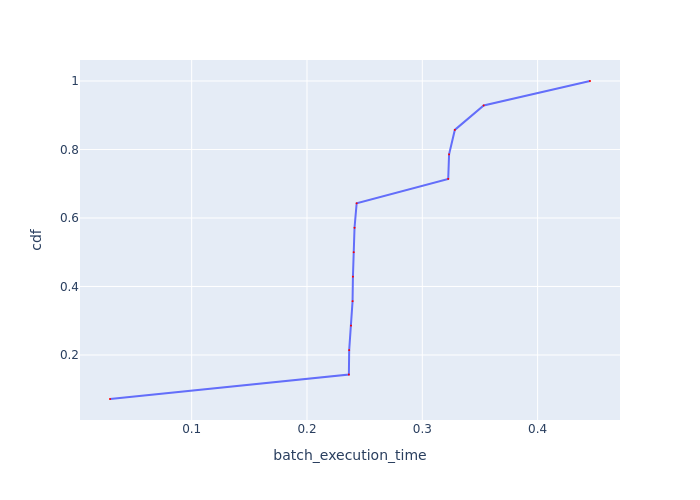

Values plotted in this chart, from the file beside it:
Batch Id, batch_execution_time, cdf
5, 0.02917, 0.07143
10, 0.2363, 0.1429
9, 0.2366, 0.2143
13, 0.2382, 0.2857
7, 0.2395, 0.3571
12, 0.2398, 0.4286
11, 0.2405, 0.5
8, 0.2412, 0.5714
6, 0.2431, 0.6429
3, 0.3225, 0.7143
4, 0.3232, 0.7857
2, 0.3282, 0.8571
1, 0.3532, 0.9286
0, 0.4454, 1.0
